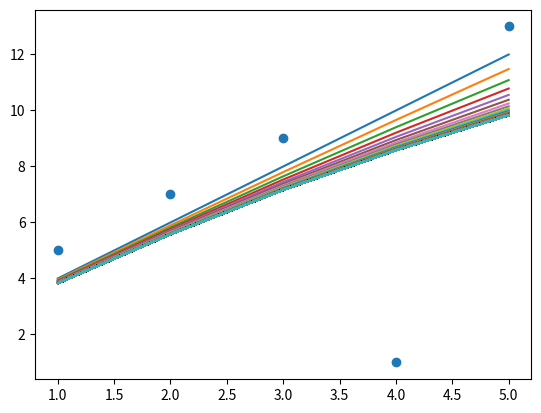

The script that saved this image:
import numpy as np
import matplotlib.pyplot as plt
x = np.array([1,2,3,4,5])
y = np.array([5,7,9,1,13])

def grad_des(x,y):
    m = c = 2
    lr = 0.01
    n = len(x)

    for i in range(1000):
        y_hat = m*x + c
        err = y - y_hat
        cost = (1/n)*(sum(err**2))

        m_grad = (2/n) * x * sum(err)
        c_grad = (2/n) * sum(err)

        m += lr * m_grad
        c += lr * c_grad
        if not i%100:
            print(f'COST : {cost}')
        plt.plot(x, y_hat)
    plt.scatter(x, y)
    plt.show()
grad_des(x, y)
